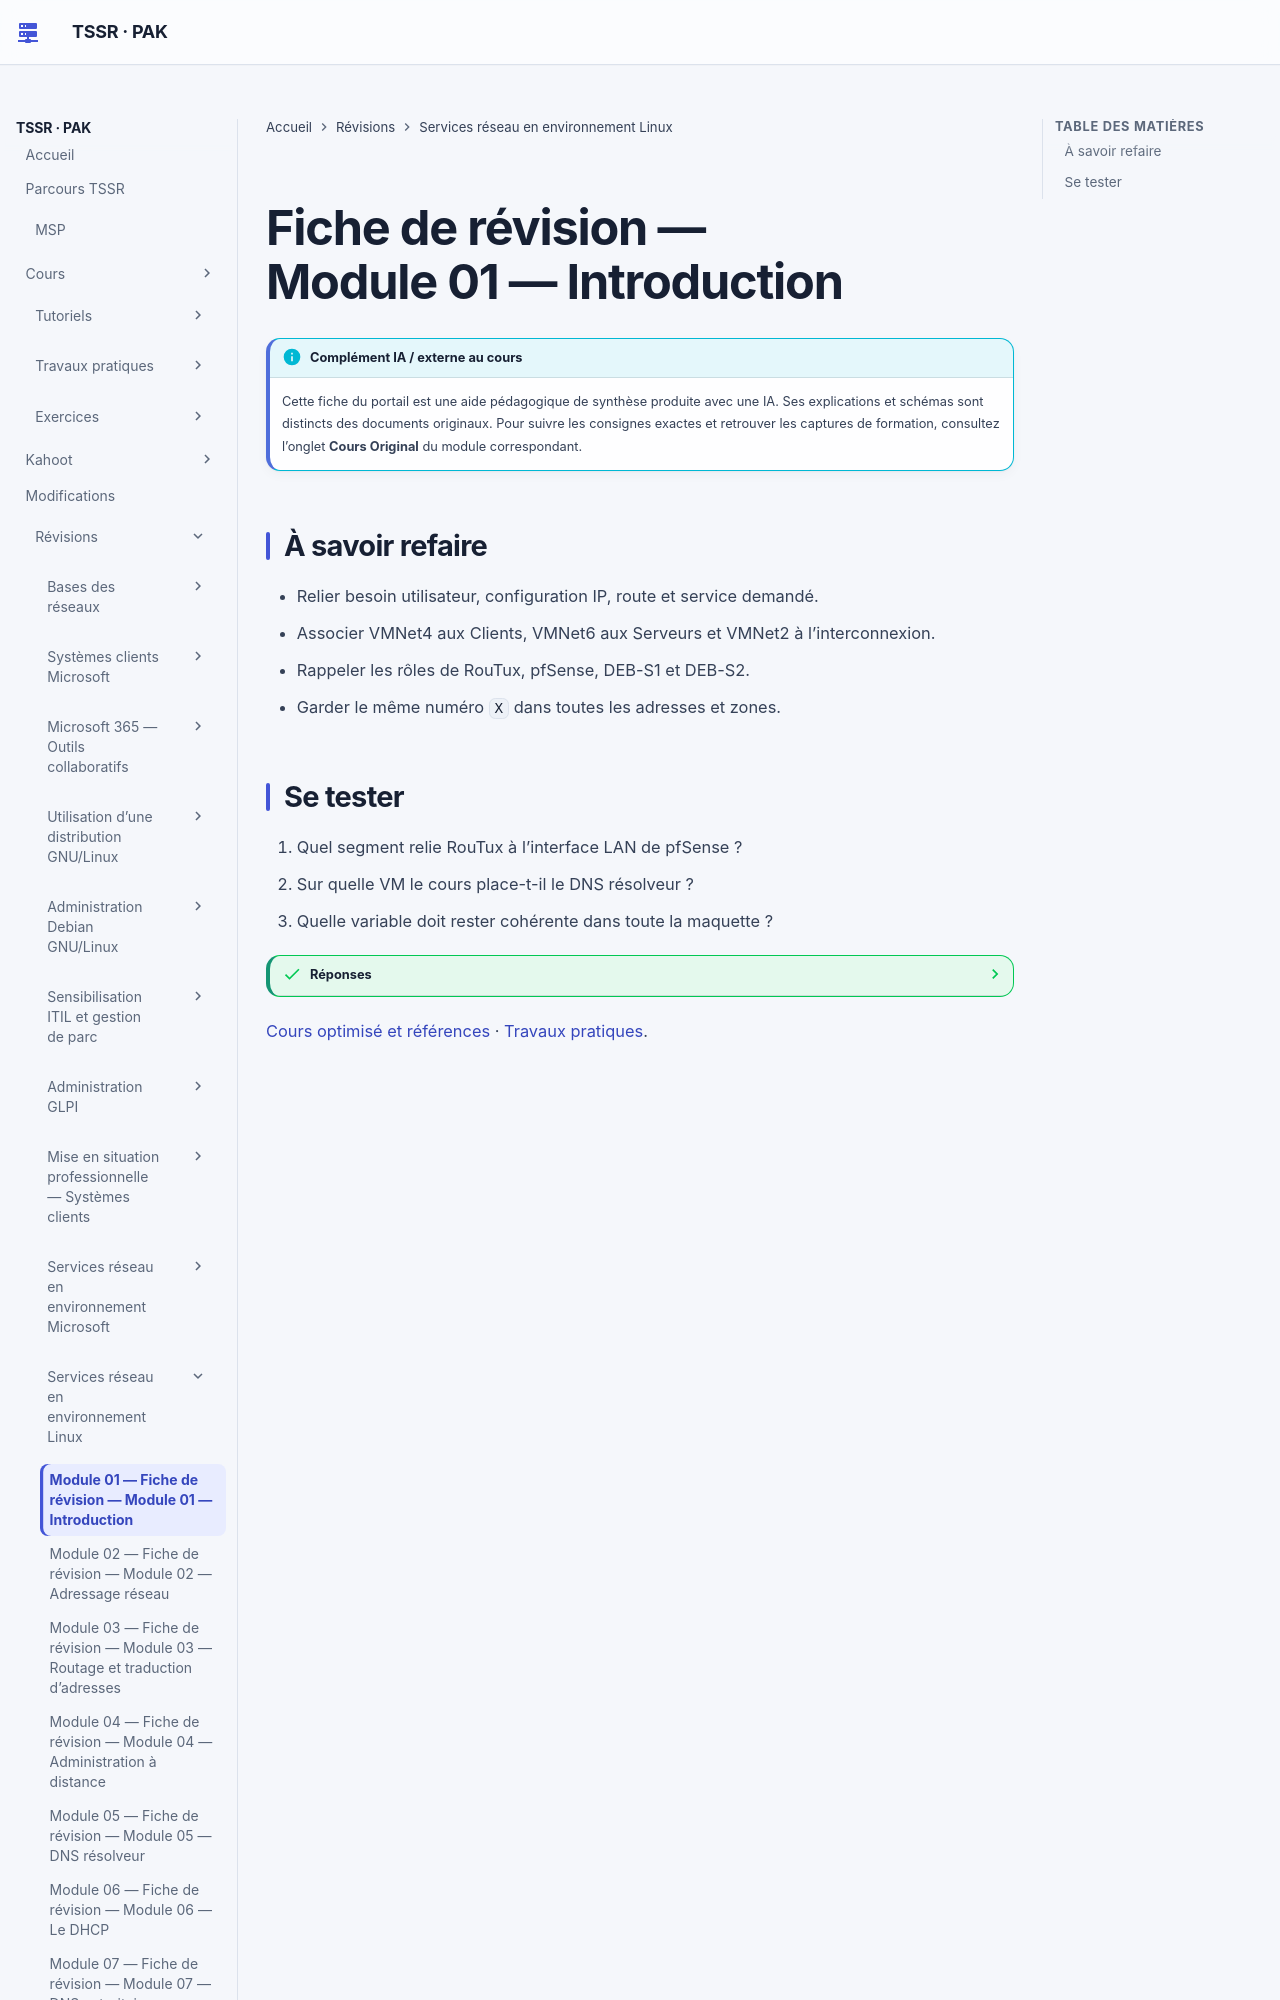

repository: sk34pk25/tssr-cours · page: revision/services-reseau-linux/module-01-introduction/index.html · generator: mkdocs

# Fiche de révision — Module 01 — Introduction

## À savoir refaire

- Relier besoin utilisateur, configuration IP, route et service demandé.
- Associer VMNet4 aux Clients, VMNet6 aux Serveurs et VMNet2 à l’interconnexion.
- Rappeler les rôles de RouTux, pfSense, DEB-S1 et DEB-S2.
- Garder le même numéro `X` dans toutes les adresses et zones.
